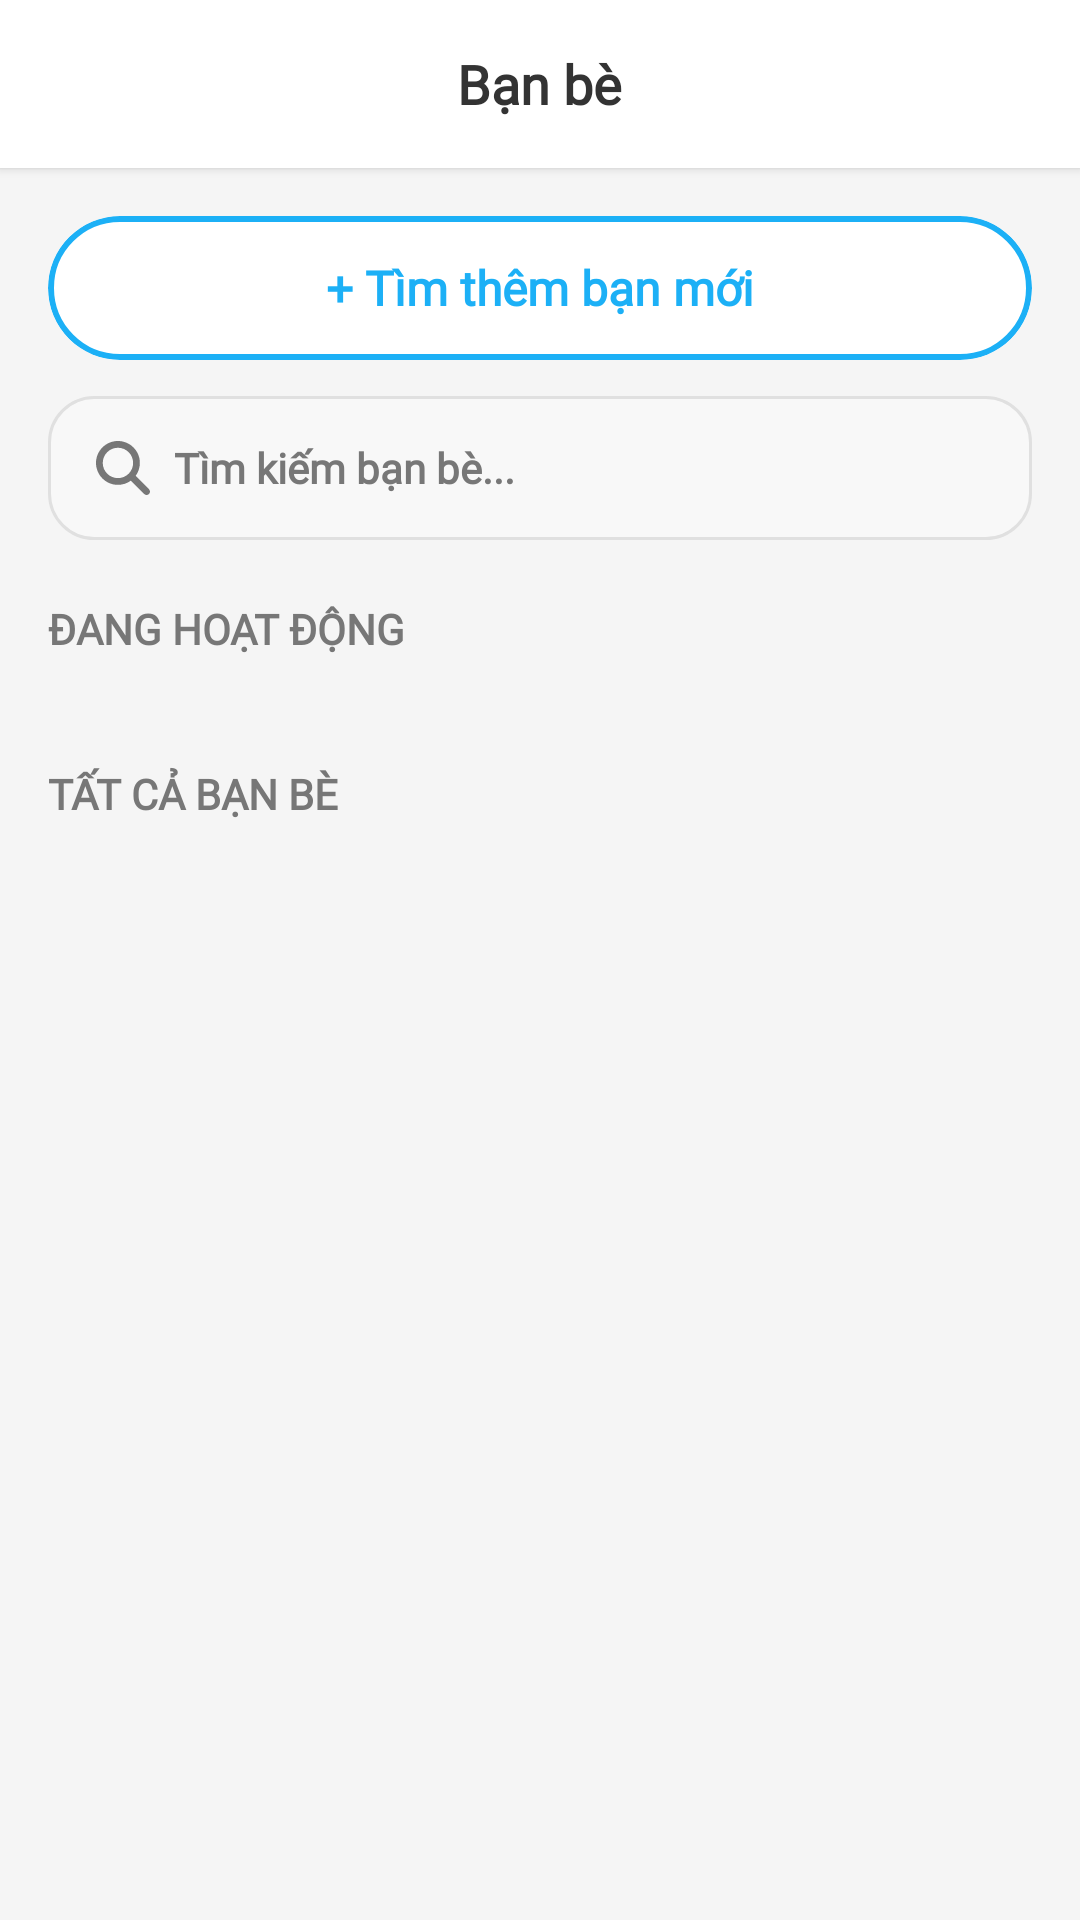

Produce the Android XML layout that renders to this screen, including the resource entries it uses.
<!-- AndroidManifest.xml: application theme Theme.AppEngGo -->
<!-- res/layout/fragment_friend.xml -->
<?xml version="1.0" encoding="utf-8"?>
<LinearLayout xmlns:android="http://schemas.android.com/apk/res/android"
    xmlns:app="http://schemas.android.com/apk/res-auto"
    android:layout_width="match_parent"
    android:layout_height="match_parent"
    android:orientation="vertical"
    android:background="#F5F5F5">

    
    <RelativeLayout
        android:layout_width="match_parent"
        android:layout_height="56dp"
        android:background="#FFFFFF"
        android:paddingHorizontal="16dp"
        android:elevation="2dp">

        <ImageView
            android:id="@+id/btn_back"
            android:layout_width="32dp"
            android:layout_height="32dp"
            android:layout_centerVertical="true"
            android:src="@drawable/ic_arrow_back"
            android:padding="4dp" />

        <TextView
            android:layout_width="wrap_content"
            android:layout_height="wrap_content"
            android:layout_centerInParent="true"
            android:text="Bạn bè"
            android:textSize="18sp"
            android:textStyle="bold"
            android:textColor="#333333"
            android:fontFamily="@font/nunito_black"/>
    </RelativeLayout>

    <ScrollView
        android:layout_width="match_parent"
        android:layout_height="match_parent"
        android:scrollbars="none"
        android:clipToPadding="false"
        android:paddingBottom="80dp">

        <LinearLayout
            android:layout_width="match_parent"
            android:layout_height="wrap_content"
            android:orientation="vertical"
            android:paddingHorizontal="16dp"
            android:paddingTop="16dp">

            
            <com.google.android.material.card.MaterialCardView
                android:id="@+id/btn_find_friend"
                android:layout_width="match_parent"
                android:layout_height="48dp"
                android:layout_marginBottom="12dp"
                android:clickable="true"
                android:focusable="true"
                app:cardCornerRadius="24dp"
                app:cardElevation="0dp"
                app:strokeColor="#1CB0F6"
                app:strokeWidth="2dp"
                app:cardBackgroundColor="#FFFFFF">
                <LinearLayout
                    android:layout_width="match_parent"
                    android:layout_height="match_parent"
                    android:gravity="center">
                    <TextView
                        android:layout_width="wrap_content"
                        android:layout_height="wrap_content"
                        android:text="+ Tìm thêm bạn mới"
                        android:textColor="#1CB0F6"
                        android:fontFamily="@font/nunito_black"
                        android:textSize="16sp"
                        android:textStyle="bold" />
                </LinearLayout>
            </com.google.android.material.card.MaterialCardView>

            
            <LinearLayout
                android:layout_width="match_parent"
                android:layout_height="48dp"
                android:layout_marginBottom="20dp"
                android:background="@drawable/bg_rounded_input"
                android:orientation="horizontal"
                android:gravity="center_vertical"
                android:paddingHorizontal="16dp">

                <ImageView
                    android:layout_width="18dp"
                    android:layout_height="18dp"
                    android:src="@drawable/ic_search" />

                <EditText
                    android:id="@+id/et_search"
                    android:layout_width="match_parent"
                    android:layout_height="match_parent"
                    android:layout_marginStart="8dp"
                    android:background="@null"
                    android:hint="Tìm kiếm bạn bè..."
                    android:textColorHint="#777777"
                    android:textStyle="bold"
                    android:fontFamily="@font/nunito_bold"
                    android:textSize="14sp"
                    android:inputType="text"
                    android:imeOptions="actionSearch"
                    android:singleLine="true" />
            </LinearLayout>

            
            <TextView
                android:layout_width="wrap_content"
                android:layout_height="wrap_content"
                android:text="ĐANG HOẠT ĐỘNG"
                android:textSize="14sp"
                android:textStyle="bold"
                android:textColor="#777777"
                android:fontFamily="@font/nunito_black"
                android:layout_marginBottom="12dp" />

            <androidx.recyclerview.widget.RecyclerView
                android:id="@+id/rv_online_friends"
                android:layout_width="match_parent"
                android:layout_height="wrap_content"
                android:layout_marginBottom="24dp"
                android:orientation="horizontal"
                app:layoutManager="androidx.recyclerview.widget.LinearLayoutManager"
                android:clipToPadding="false" />

            
            <TextView
                android:layout_width="wrap_content"
                android:layout_height="wrap_content"
                android:text="TẤT CẢ BẠN BÈ"
                android:textSize="14sp"
                android:textStyle="bold"
                android:textColor="#777777"
                android:fontFamily="@font/nunito_black"
                android:layout_marginBottom="12dp" />

            <androidx.recyclerview.widget.RecyclerView
                android:id="@+id/rv_all_friends"
                android:layout_width="match_parent"
                android:layout_height="wrap_content"
                app:layoutManager="androidx.recyclerview.widget.LinearLayoutManager"
                android:nestedScrollingEnabled="false" />

        </LinearLayout>
    </ScrollView>
</LinearLayout>
<!-- resources referenced by this layout -->
<resources>
  <!-- drawable bg_rounded_input (drawable) -->
  <?xml version="1.0" encoding="utf-8"?>
  <shape xmlns:android="http://schemas.android.com/apk/res/android">
      <solid android:color="#F8F8F8" />
      <stroke android:width="1dp" android:color="#E0E0E0" />
      <corners android:radius="15dp" />
  </shape>
  <!-- drawable ic_search (drawable) -->
  <vector xmlns:android="http://schemas.android.com/apk/res/android"
      android:width="16dp"
      android:height="16dp"
      android:viewportWidth="16"
      android:viewportHeight="16">
    <path
        android:pathData="M13,6.5C13,7.934 12.534,9.259 11.75,10.334L15.706,14.294C16.097,14.684 16.097,15.319 15.706,15.709C15.316,16.1 14.681,16.1 14.291,15.709L10.334,11.75C9.259,12.538 7.934,13 6.5,13C2.909,13 0,10.091 0,6.5C0,2.909 2.909,0 6.5,0C10.091,0 13,2.909 13,6.5ZM6.5,11C7.091,11 7.676,10.884 8.222,10.658C8.768,10.431 9.264,10.1 9.682,9.682C10.1,9.264 10.431,8.768 10.658,8.222C10.884,7.676 11,7.091 11,6.5C11,5.909 10.884,5.324 10.658,4.778C10.431,4.232 10.1,3.736 9.682,3.318C9.264,2.9 8.768,2.569 8.222,2.343C7.676,2.116 7.091,2 6.5,2C5.909,2 5.324,2.116 4.778,2.343C4.232,2.569 3.736,2.9 3.318,3.318C2.9,3.736 2.569,4.232 2.343,4.778C2.116,5.324 2,5.909 2,6.5C2,7.091 2.116,7.676 2.343,8.222C2.569,8.768 2.9,9.264 3.318,9.682C3.736,10.1 4.232,10.431 4.778,10.658C5.324,10.884 5.909,11 6.5,11Z"
        android:fillColor="#777777"/>
  </vector>
  <style name="Theme.AppEngGo" parent="Base.Theme.AppEngGo" />
  <style name="Base.Theme.AppEngGo" parent="Theme.Material3.Light.NoActionBar">
          <item name="colorPrimary">@color/primary_blue</item>
          <item name="colorOnPrimary">#FFFFFF</item>
      </style>
  <color name="primary_blue">#1CB0F6</color>
</resources>
